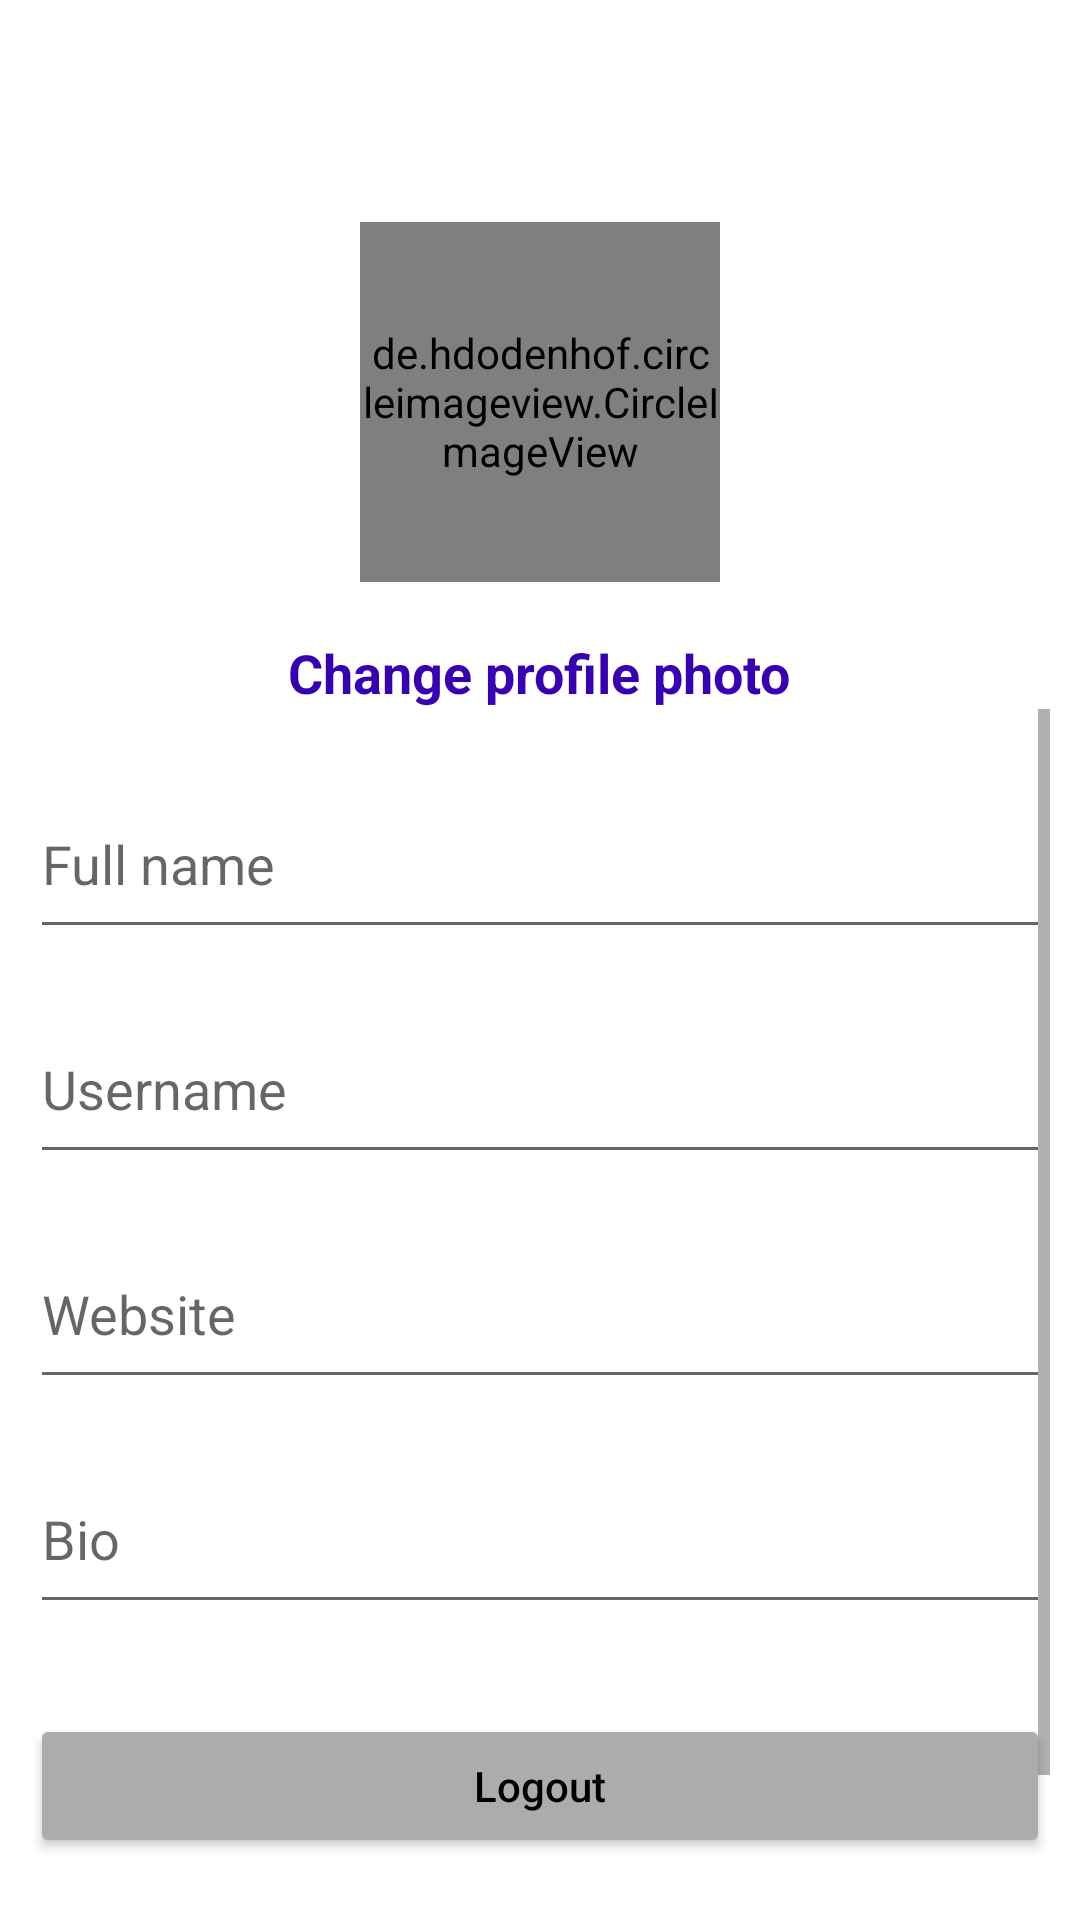

Reconstruct the res/layout file that produces this screen, plus the resources it refers to.
<!-- AndroidManifest.xml: application theme Theme.InstaClone -->
<!-- res/layout/activity_editprofile.xml -->
<?xml version="1.0" encoding="utf-8"?>
<RelativeLayout
    xmlns:android="http://schemas.android.com/apk/res/android"
    xmlns:tools="http://schemas.android.com/tools"
    xmlns:app="http://schemas.android.com/apk/res-auto"
    android:layout_width="match_parent"
    android:layout_height="match_parent"
    android:padding="10dp"
    tools:context=".editprofileActivity">

    <com.google.android.material.appbar.AppBarLayout
        android:layout_width="match_parent"
        android:layout_height="wrap_content"
        android:id="@+id/app_bar_layout_editprofile"
        android:background="@color/white"
        >
        <androidx.appcompat.widget.Toolbar
            android:layout_width="match_parent"
            android:layout_height="50dp"
            android:id="@+id/profile_toolbar"
            android:layout_marginTop="4dp"
            android:layout_marginLeft="6dp"
            android:layout_marginRight="6dp"
            android:background="@color/white"
            >
            <RelativeLayout
                android:layout_width="match_parent"
                android:layout_height="wrap_content">
               <ImageView
                   android:layout_width="40dp"
                   android:layout_height="30dp"
                   android:src="@drawable/close"
                   android:layout_centerVertical="true"
                   android:layout_alignParentStart="true"
                   />

                <ImageView
                    android:id="@+id/save_info"
                    android:layout_width="40dp"
                    android:layout_height="30dp"
                    android:layout_alignParentEnd="true"
                    android:layout_centerVertical="true"

                    android:src="@drawable/save_edited_info" />

            </RelativeLayout>
        </androidx.appcompat.widget.Toolbar>
    </com.google.android.material.appbar.AppBarLayout>


    <de.hdodenhof.circleimageview.CircleImageView
        android:id="@+id/profile_picture"
        android:layout_width="120dp"
        android:layout_height="120dp"
        android:src="@drawable/profile"
        android:layout_below="@+id/app_bar_layout_editprofile"
        android:layout_centerHorizontal="true"
        android:layout_marginTop="10dp"
        tools:ignore="MissingClass" />
    <TextView
        android:id="@+id/changeProfile"
        android:layout_width="wrap_content"
        android:layout_height="wrap_content"
        android:text="@string/change_profile_photo"
        android:layout_below="@+id/profile_picture"
        android:layout_centerHorizontal="true"
        android:layout_marginTop="18dp"
        android:textSize="18sp"
        android:textColor="@color/purple_700"
        android:textStyle="bold"
        />

<ScrollView
    android:layout_width="match_parent"
    android:layout_height="wrap_content"
    android:layout_below="@+id/changeProfile"
    >
    <RelativeLayout
        android:layout_width="match_parent"
        android:layout_height="wrap_content"
        >

        <EditText
            android:id="@+id/fullname"
            android:layout_width="match_parent"
            android:layout_height="60dp"
            android:layout_marginTop="20dp"
            android:hint="@string/full_name" />
        <EditText
            android:id="@+id/username"
            android:layout_width="match_parent"
            android:layout_height="60dp"
            android:layout_below="@id/fullname"
            android:hint="@string/username"
            android:layout_marginTop="15dp"
            />
        <EditText
            android:id="@+id/Website"
            android:layout_width="match_parent"
            android:layout_height="60dp"
            android:layout_below="@id/username"
            android:hint="@string/website"
            android:layout_marginTop="15dp"
            />
        <EditText
            android:id="@+id/bio"
            android:layout_width="match_parent"
            android:layout_height="60dp"
            android:layout_below="@id/Website"
            android:hint="@string/bio"
            android:layout_marginTop="15dp"
            />

        <Button
            android:id="@+id/logoutButton"
            android:layout_width="350dp"
            android:layout_height="wrap_content"
            android:layout_below="@+id/bio"
            android:layout_centerHorizontal="true"
            android:layout_marginTop="30dp"
            android:backgroundTint="#acacac"
            android:text="@string/logout"
            android:textAllCaps="false"
            android:textColor="@color/black" />
        <Button
            android:id="@+id/deleteButton"
            android:layout_width="350dp"
            android:layout_height="wrap_content"
            android:text="@string/delete_account"
            android:textAllCaps="false"
            android:layout_below="@+id/logoutButton"
            android:layout_marginTop="5dp"
            android:layout_centerHorizontal="true"
            android:backgroundTint="#acacac"
            android:textColor="@color/black"
            />

    </RelativeLayout>
</ScrollView>
</RelativeLayout>
<!-- resources referenced by this layout -->
<resources>
  <string name="bio">Bio</string>
  <string name="change_profile_photo">Change profile photo</string>
  <string name="delete_account">Delete Account</string>
  <string name="full_name">Full name</string>
  <string name="logout">Logout</string>
  <string name="username">Username</string>
  <string name="website">Website</string>
  <style name="Theme.InstaClone" parent="Theme.MaterialComponents.DayNight.DarkActionBar">
          
          <item name="colorPrimary">@color/purple_500</item>
          <item name="colorPrimaryVariant">@color/purple_700</item>
          <item name="colorOnPrimary">@color/white</item>
          
          <item name="colorSecondary">@color/teal_200</item>
          <item name="colorSecondaryVariant">@color/teal_700</item>
          <item name="colorOnSecondary">@color/black</item>
          
          <item name="android:statusBarColor" tools:targetApi="l">?attr/colorPrimaryVariant</item>
          
      </style>
  <!-- not gathered from this repository: default colours our renderer supplied (Android Studio template values) -->
  <color name="purple_500">#FF6200EE</color>
  <color name="purple_700">#FF3700B3</color>
  <color name="teal_200">#FF03DAC5</color>
  <color name="teal_700">#FF018786</color>
  <color name="black">#FF000000</color>
  <color name="white">#FFFFFFFF</color>
</resources>
